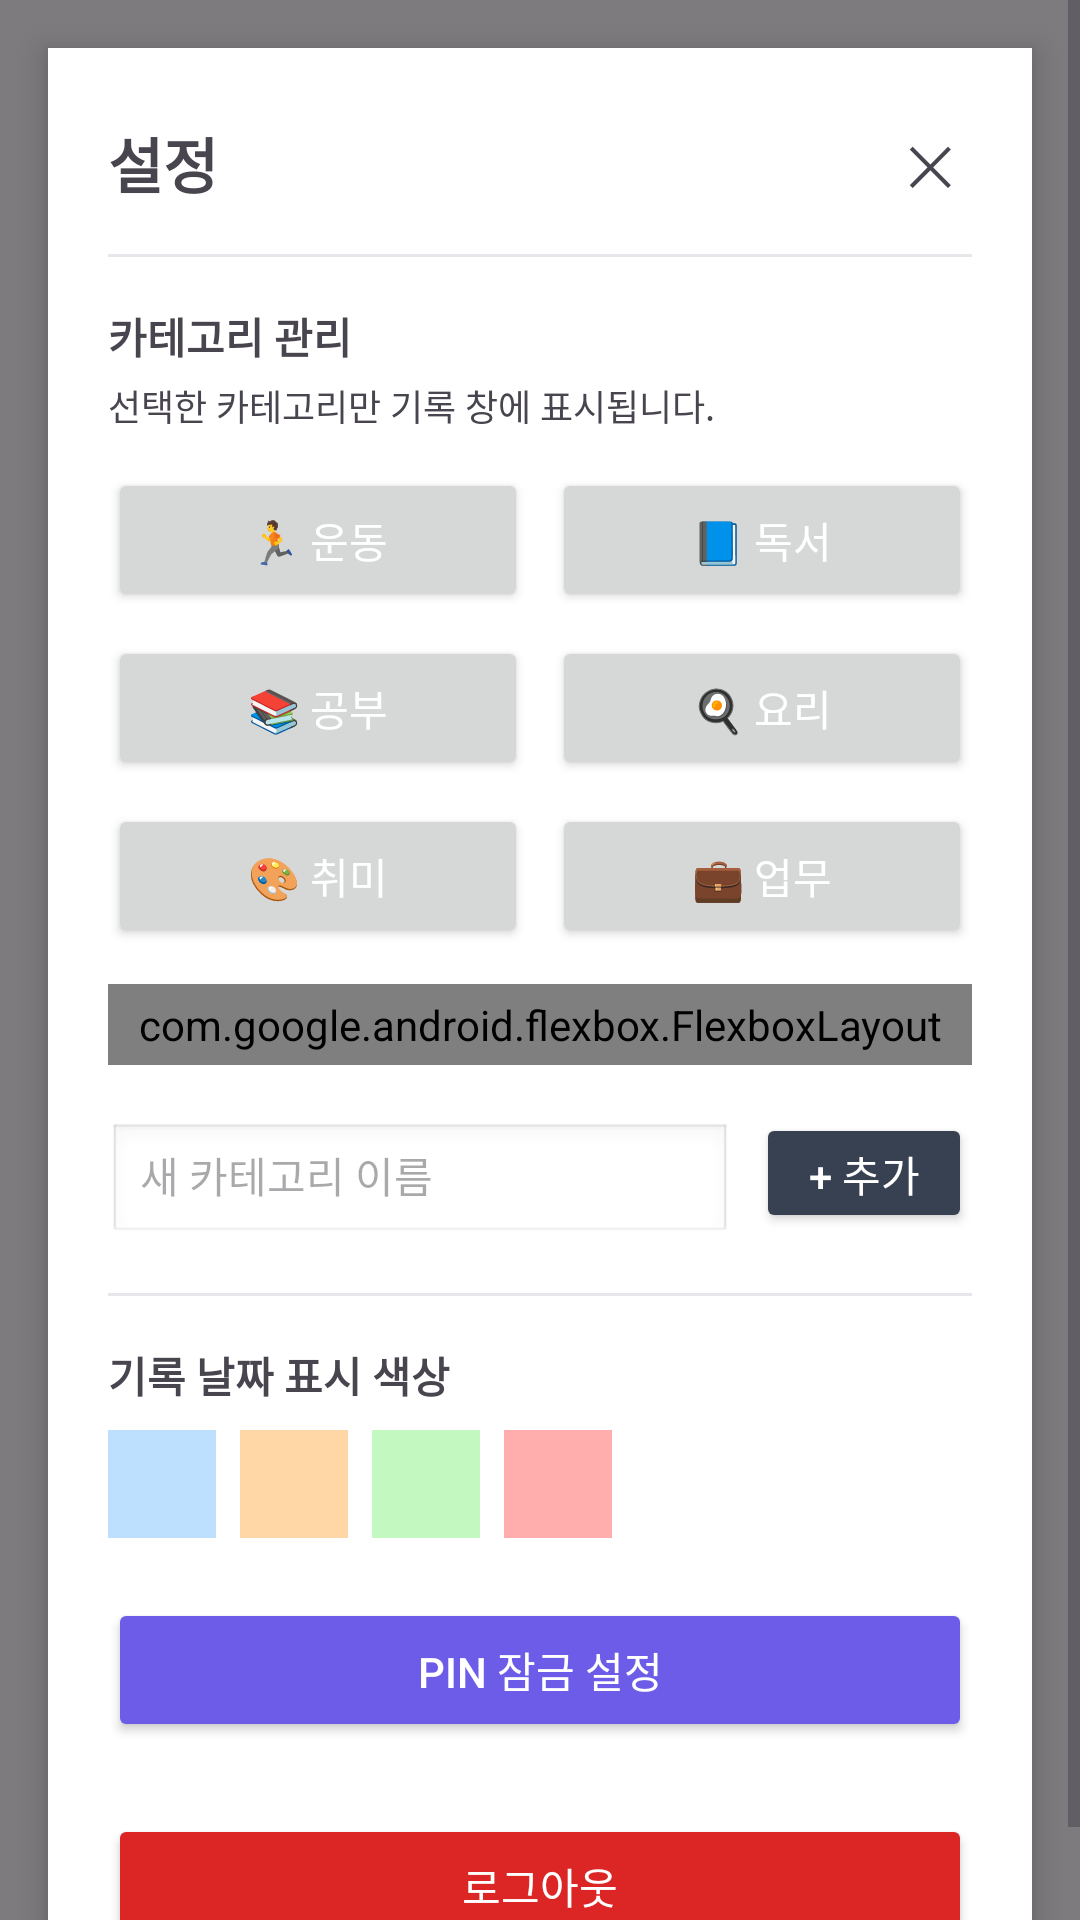

Produce the Android XML layout that renders to this screen, including the resource entries it uses.
<!-- AndroidManifest.xml: application theme Theme.DL_1 -->
<!-- res/layout/activity_dialog_settings.xml -->
<?xml version="1.0" encoding="utf-8"?>
<RelativeLayout xmlns:android="http://schemas.android.com/apk/res/android"
    xmlns:app="http://schemas.android.com/apk/res-auto"
    android:layout_width="match_parent"
    android:layout_height="match_parent"
    android:background="#80000000"
    android:clickable="true"
    android:focusable="true">

    <ScrollView
        android:layout_width="match_parent"
        android:layout_height="wrap_content"
        android:layout_centerInParent="true"
        android:fillViewport="true">

        <LinearLayout
            android:id="@+id/layoutSettingsCard"
            android:layout_width="match_parent"
            android:layout_height="wrap_content"
            android:layout_margin="16dp"
            android:orientation="vertical"
            android:padding="20dp"
            android:background="@android:color/white"
            android:elevation="6dp">

            
            <LinearLayout
                android:layout_width="match_parent"
                android:layout_height="wrap_content"
                android:gravity="center_vertical">

                <TextView
                    android:id="@+id/tvSettingsTitle"
                    android:layout_width="0dp"
                    android:layout_height="wrap_content"
                    android:layout_weight="1"
                    android:text="설정"
                    android:textSize="20sp"
                    android:textStyle="bold" />

                <TextView
                    android:id="@+id/tvSettingsClose"
                    android:layout_width="wrap_content"
                    android:layout_height="wrap_content"
                    android:text="✕"
                    android:textSize="18sp"
                    android:padding="6dp" />
            </LinearLayout>

            <View
                android:layout_width="match_parent"
                android:layout_height="1dp"
                android:layout_marginTop="12dp"
                android:background="#E5E7EB" />

            
            <TextView
                android:id="@+id/tvCategoryManageTitle"
                android:layout_width="wrap_content"
                android:layout_height="wrap_content"
                android:layout_marginTop="16dp"
                android:text="카테고리 관리"
                android:textSize="14sp"
                android:textStyle="bold" />

            <TextView
                android:layout_width="wrap_content"
                android:layout_height="wrap_content"
                android:layout_marginTop="4dp"
                android:text="선택한 카테고리만 기록 창에 표시됩니다."
                android:textSize="12sp" />

            
            <LinearLayout
                android:id="@+id/layoutCategoryChips"
                android:layout_width="match_parent"
                android:layout_height="wrap_content"
                android:layout_marginTop="12dp"
                android:orientation="vertical">

                
                <LinearLayout
                    android:layout_width="match_parent"
                    android:layout_height="wrap_content"
                    android:orientation="horizontal"
                    android:layout_marginBottom="8dp">

                    <Button
                        android:id="@+id/btnChipExercise"
                        android:layout_width="0dp"
                        android:layout_height="wrap_content"
                        android:layout_weight="1"
                        android:layout_marginEnd="4dp"
                        android:text="🏃 운동"
                        android:textColor="@android:color/white" />

                    <Button
                        android:id="@+id/btnChipReading"
                        android:layout_width="0dp"
                        android:layout_height="wrap_content"
                        android:layout_weight="1"
                        android:layout_marginStart="4dp"
                        android:text="📘 독서"
                        android:textColor="@android:color/white" />
                </LinearLayout>

                
                <LinearLayout
                    android:layout_width="match_parent"
                    android:layout_height="wrap_content"
                    android:orientation="horizontal"
                    android:layout_marginBottom="8dp">

                    <Button
                        android:id="@+id/btnChipStudy"
                        android:layout_width="0dp"
                        android:layout_height="wrap_content"
                        android:layout_weight="1"
                        android:layout_marginEnd="4dp"
                        android:text="📚 공부"
                        android:textColor="@android:color/white" />

                    <Button
                        android:id="@+id/btnChipCooking"
                        android:layout_width="0dp"
                        android:layout_height="wrap_content"
                        android:layout_weight="1"
                        android:layout_marginStart="4dp"
                        android:text="🍳 요리"
                        android:textColor="@android:color/white" />
                </LinearLayout>

                
                <LinearLayout
                    android:layout_width="match_parent"
                    android:layout_height="wrap_content"
                    android:orientation="horizontal">

                    <Button
                        android:id="@+id/btnChipHobby"
                        android:layout_width="0dp"
                        android:layout_height="wrap_content"
                        android:layout_weight="1"
                        android:layout_marginEnd="4dp"
                        android:text="🎨 취미"
                        android:textColor="@android:color/white" />

                    <Button
                        android:id="@+id/btnChipWork"
                        android:layout_width="0dp"
                        android:layout_height="wrap_content"
                        android:layout_weight="1"
                        android:layout_marginStart="4dp"
                        android:text="💼 업무"
                        android:textColor="@android:color/white" />
                </LinearLayout>

            </LinearLayout>

            
            <com.google.android.flexbox.FlexboxLayout
                android:id="@+id/layoutExtraCategoryChips"
                android:layout_width="match_parent"
                android:layout_height="wrap_content"
                android:layout_marginTop="12dp"
                android:padding="4dp"
                app:flexWrap="wrap"
                app:flexDirection="row"
                app:justifyContent="flex_start" />

            
            <LinearLayout
                android:layout_width="match_parent"
                android:layout_height="wrap_content"
                android:orientation="horizontal"
                android:layout_marginTop="16dp">

                <EditText
                    android:id="@+id/etNewCategoryName"
                    android:layout_width="0dp"
                    android:layout_height="40dp"
                    android:layout_weight="1"
                    android:background="@android:drawable/edit_text"
                    android:hint="새 카테고리 이름"
                    android:textSize="14sp" />

                <Button
                    android:id="@+id/btnAddCategory"
                    android:layout_width="72dp"
                    android:layout_height="40dp"
                    android:layout_marginStart="8dp"
                    android:text="+ 추가"
                    android:textColor="@android:color/white"
                    android:backgroundTint="#374151" />
            </LinearLayout>

            <View
                android:layout_width="match_parent"
                android:layout_height="1dp"
                android:layout_marginTop="20dp"
                android:background="#E5E7EB" />

            
            <TextView
                android:layout_width="wrap_content"
                android:layout_height="wrap_content"
                android:layout_marginTop="16dp"
                android:text="기록 날짜 표시 색상"
                android:textSize="14sp"
                android:textStyle="bold" />

            <LinearLayout
                android:id="@+id/colorSelectorContainer"
                android:layout_width="match_parent"
                android:layout_height="wrap_content"
                android:orientation="horizontal"
                android:layout_marginTop="8dp">

                <View
                    android:id="@+id/colorOption1"
                    android:layout_width="36dp"
                    android:layout_height="36dp"
                    android:background="#BDE0FE"
                    android:layout_marginEnd="8dp" />

                <View
                    android:id="@+id/colorOption2"
                    android:layout_width="36dp"
                    android:layout_height="36dp"
                    android:background="#FFD6A5"
                    android:layout_marginEnd="8dp" />

                <View
                    android:id="@+id/colorOption3"
                    android:layout_width="36dp"
                    android:layout_height="36dp"
                    android:background="#C4F8C1"
                    android:layout_marginEnd="8dp" />

                <View
                    android:id="@+id/colorOption4"
                    android:layout_width="36dp"
                    android:layout_height="36dp"
                    android:background="#FFADAD" />
            </LinearLayout>

            
            <Button
                android:id="@+id/btnSetPin"
                android:layout_width="match_parent"
                android:layout_height="wrap_content"
                android:layout_marginTop="20dp"
                android:text="PIN 잠금 설정"
                android:textColor="@android:color/white"
                android:backgroundTint="#6C5CE7" />

            

            
            <Button
                android:id="@+id/btnLogout"
                android:layout_width="match_parent"
                android:layout_height="wrap_content"
                android:layout_marginTop="24dp"
                android:text="로그아웃"
                android:textAllCaps="false"
                android:textColor="@android:color/white"
                android:backgroundTint="#DC2626" />

        </LinearLayout>

    </ScrollView>

</RelativeLayout>
<!-- resources referenced by this layout -->
<resources>
  <style name="Theme.DL_1" parent="Base.Theme.DL_1" />
  <style name="Base.Theme.DL_1" parent="Theme.Material3.DayNight.NoActionBar">
          
          
      </style>
</resources>
